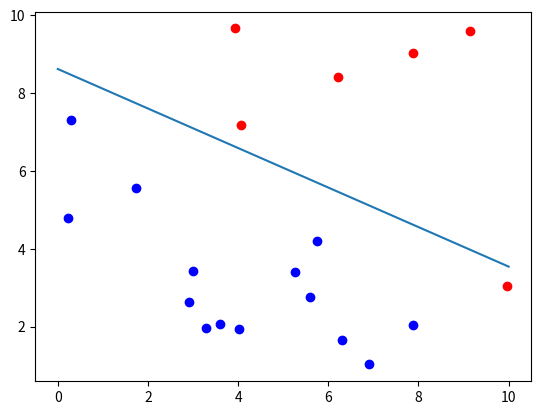
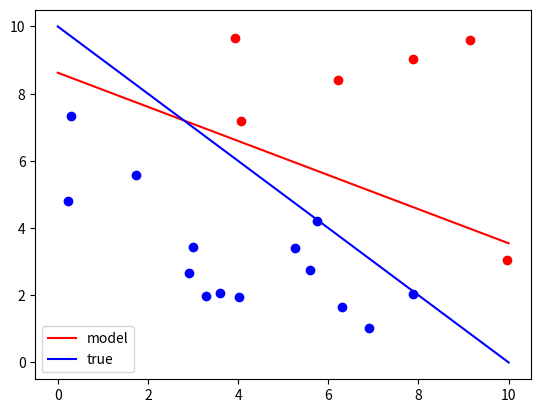

Source code (Python) for these figures, in order:
import numpy as np
import matplotlib.pyplot as plt
import random

# データの生成
data_number = 20
true_b0 = -10
true_b1 = 1
true_b2 = 1

data = []

for _ in range(data_number):
    x1 = np.random.uniform(0,10)
    x2 = np.random.uniform(0,10)
    z = true_b0 + true_b1*x1 + true_b2*x2
    p = 1 / (1 + np.exp(-z))

    if p > 0.5:
        y = 1
    else:
        y = 0

    data.append([x1, x2, y])

input_data = np.array(data)

# 学習の設定
epochs = 500
alpha = 0.005

# パラメータの初期化
b0 = random.uniform(0.1, 5.0)
b1 = random.uniform(0.1, 5.0)
b2 = random.uniform(0.1, 5.0)

for j in range(epochs):

    db0 = 0
    db1 = 0
    db2 = 0

    for i in range(data_number):
        x1 = input_data[i, 0]
        x2 = input_data[i, 1]
        y = input_data[i, 2]
        z = b0 + b1*x1 + b2*x2
        s = 1 / (1 + np.exp(-z))

        # 勾配の計算
        if y == 1:
            db0 = db0 + (1 - s)
            db1 = db1 + (1 - s)*x1
            db2 = db2 + (1 - s)*x2
        else:
            db0 = db0 + (-s)
            db1 = db1 + (-s)*x1
            db2 = db2 + (-s)*x2

    # パラメータの更新
    b0 = b0 + alpha*db0
    b1 = b1 + alpha*db1
    b2 = b2 + alpha*db2

# モデルの可視化
x1_line = np.linspace(0, 10, 100)
x2_line = - (b0 / b2) - (b1 / b2)*x1_line
plt.plot(x1_line, x2_line)

for n in range(data_number):
    x1 = input_data[n, 0]
    x2 = input_data[n, 1]
    y = input_data[n, 2]

    if y == 1:
        plt.scatter(x1, x2, color='red')
    else:
        plt.scatter(x1, x2, color='blue')

plt.show()

# モデルと真の関数の比較
x1_true_line = np.linspace(0, 10, 100)
x2_true_line = - (true_b0 / true_b2) - (true_b1 / true_b2)*x1_true_line
plt.plot(x1_line, x2_line, label="model", color='red')
plt.plot(x1_true_line, x2_true_line, label="true", color="blue")

for n in range(data_number):
    x1 = input_data[n, 0]
    x2 = input_data[n, 1]
    y = input_data[n, 2]

    if y == 1:
        plt.scatter(x1, x2, color='red')
    else:
        plt.scatter(x1, x2, color='blue')

plt.legend()
plt.show()

# 学習したパラメータと真のパラメータの比較
print(b0, b1, b2)
